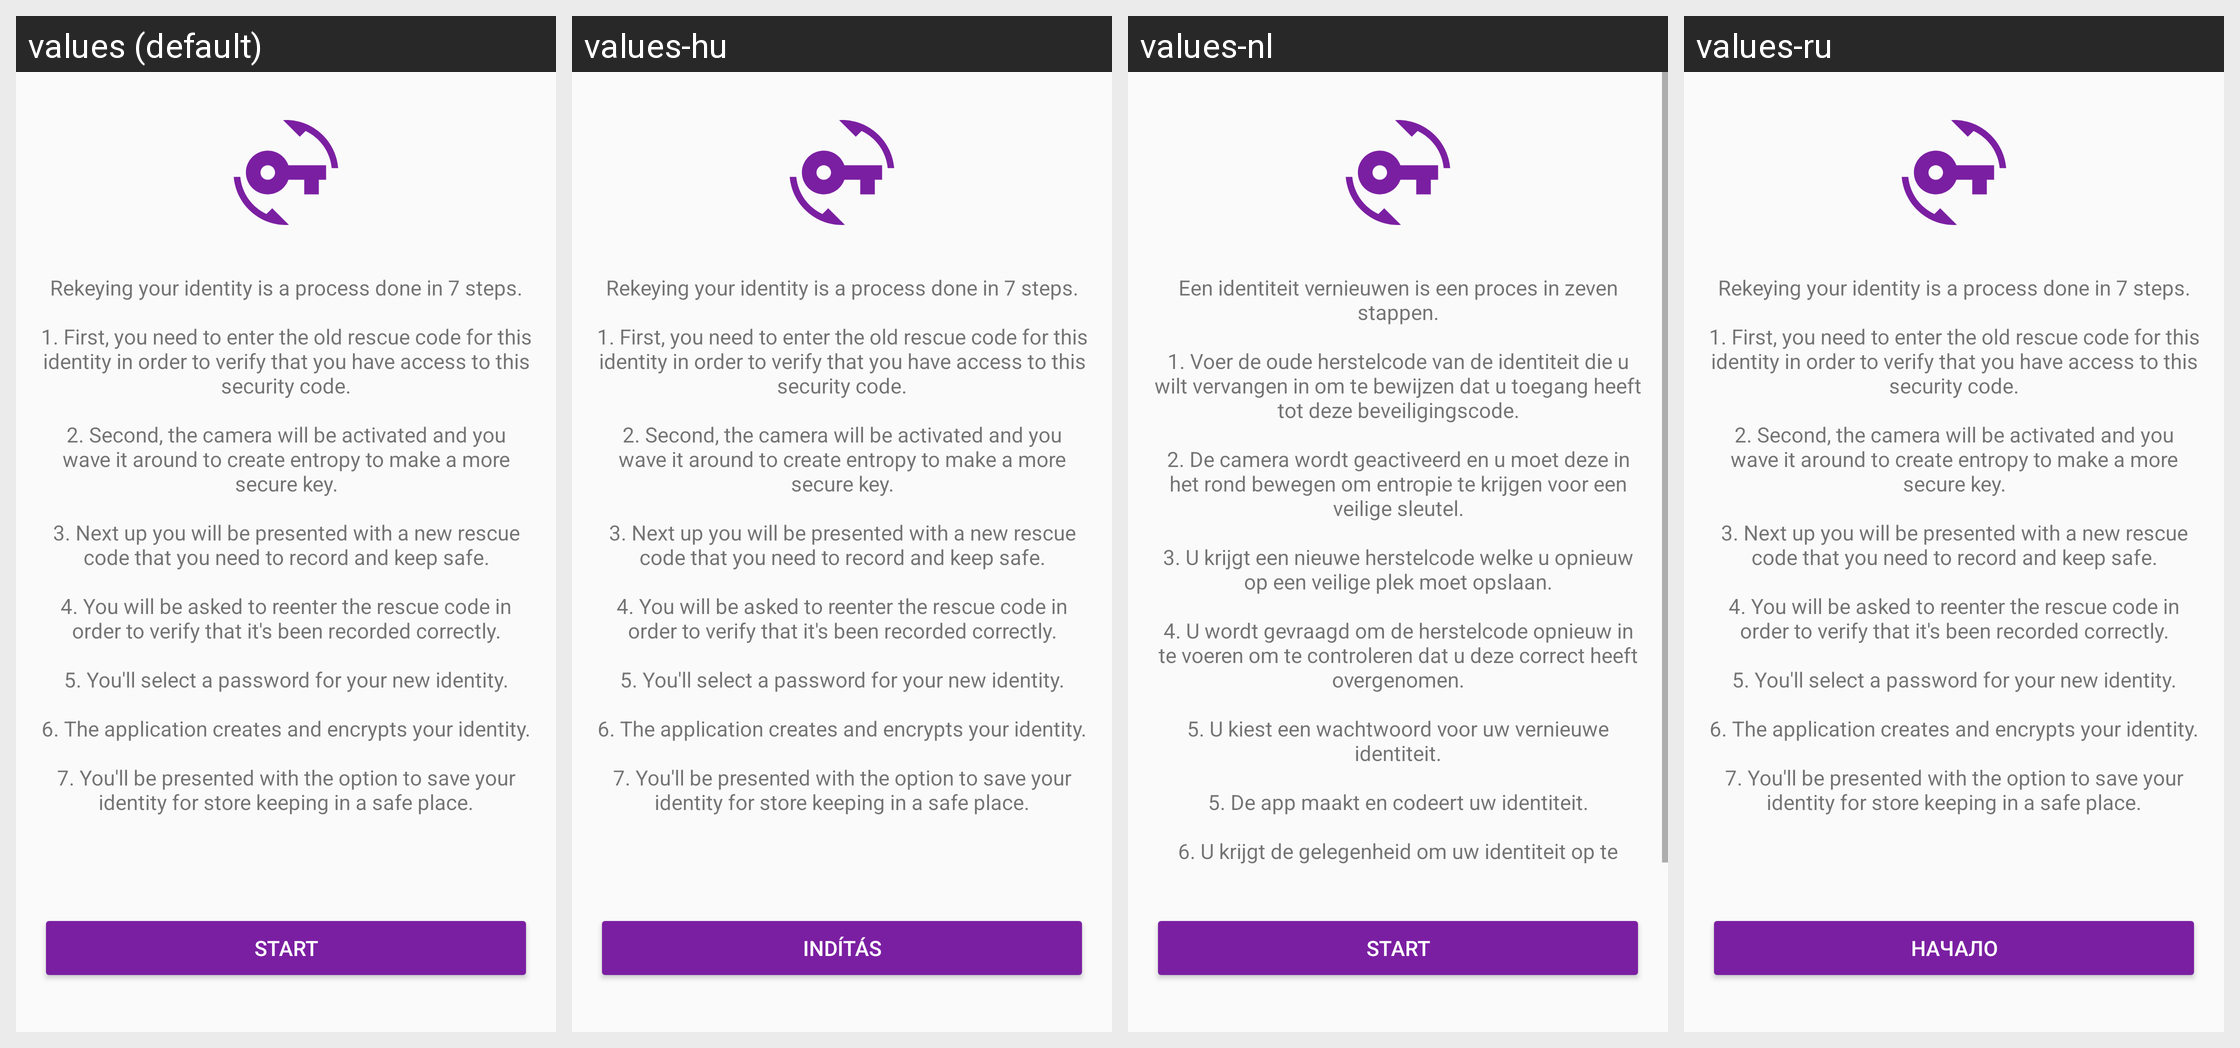

Translations of the strings shown on this Android screen, per locale in the grid:
Android screen res/layout/activity_rekey_identity.xml rendered under 4 locales, left to right: values (default), values-hu, values-nl, values-ru. Device: Nexus 5 (rendered at 1080×1920; each locale shown at half size, 540×960, under a caption strip naming it); theme AppTheme.
Other locales in the repository, not shown: values-ar, values-ca, values-cs, values-de, values-es, values-fi, values-fr, values-he, values-hi, values-id, values-it, values-ja, values-ko, values-no, values-pl, values-pt, values-sl, values-sv, values-zh.
Strings drawn on this screen, with the default value and each locale's value (text and hints the layout hard-codes, and strings that could not be matched under every locale, appear in the picture but are not listed):

rekey_identity_message
  values: Rekeying your identity is a process done in 7 steps.
      
      1. First, you need to enter the old rescue code for this identity in order to verify that you have access to this security code.
      
      2. Second, the camera will be activated and you wave it around to create entropy to make a more secure key.
      
      3. Next up you will be presented with a new rescue code that you need to record and keep safe.
      
      4. You …[clipped]
  values-hu: Rekeying your identity is a process done in 7 steps.
      
      1. First, you need to enter the old rescue code for this identity in order to verify that you have access to this security code.
      
      2. Second, the camera will be activated and you wave it around to create entropy to make a more secure key.
      
      3. Next up you will be presented with a new rescue code that you need to record and keep safe.
      
      4. You …[clipped]
  values-nl: Een identiteit vernieuwen is een proces in zeven stappen.
      
      1. Voer de oude herstelcode van de identiteit die u wilt vervangen in om te bewijzen dat u toegang heeft tot deze beveiligingscode.
      
      2. De camera wordt geactiveerd en u moet deze in het rond bewegen om entropie te krijgen voor een veilige sleutel.
      
      3. U krijgt een nieuwe herstelcode welke u opnieuw op een veilige plek moet opslaan.
      
      4. U …[clipped]
  values-ru: Rekeying your identity is a process done in 7 steps.
      
      1. First, you need to enter the old rescue code for this identity in order to verify that you have access to this security code.
      
      2. Second, the camera will be activated and you wave it around to create entropy to make a more secure key.
      
      3. Next up you will be presented with a new rescue code that you need to record and keep safe.
      
      4. You …[clipped]

button_rekey_identity_start
  values: Start
  values-hu: Indítás
  values-nl: Start
  values-ru: Начало
